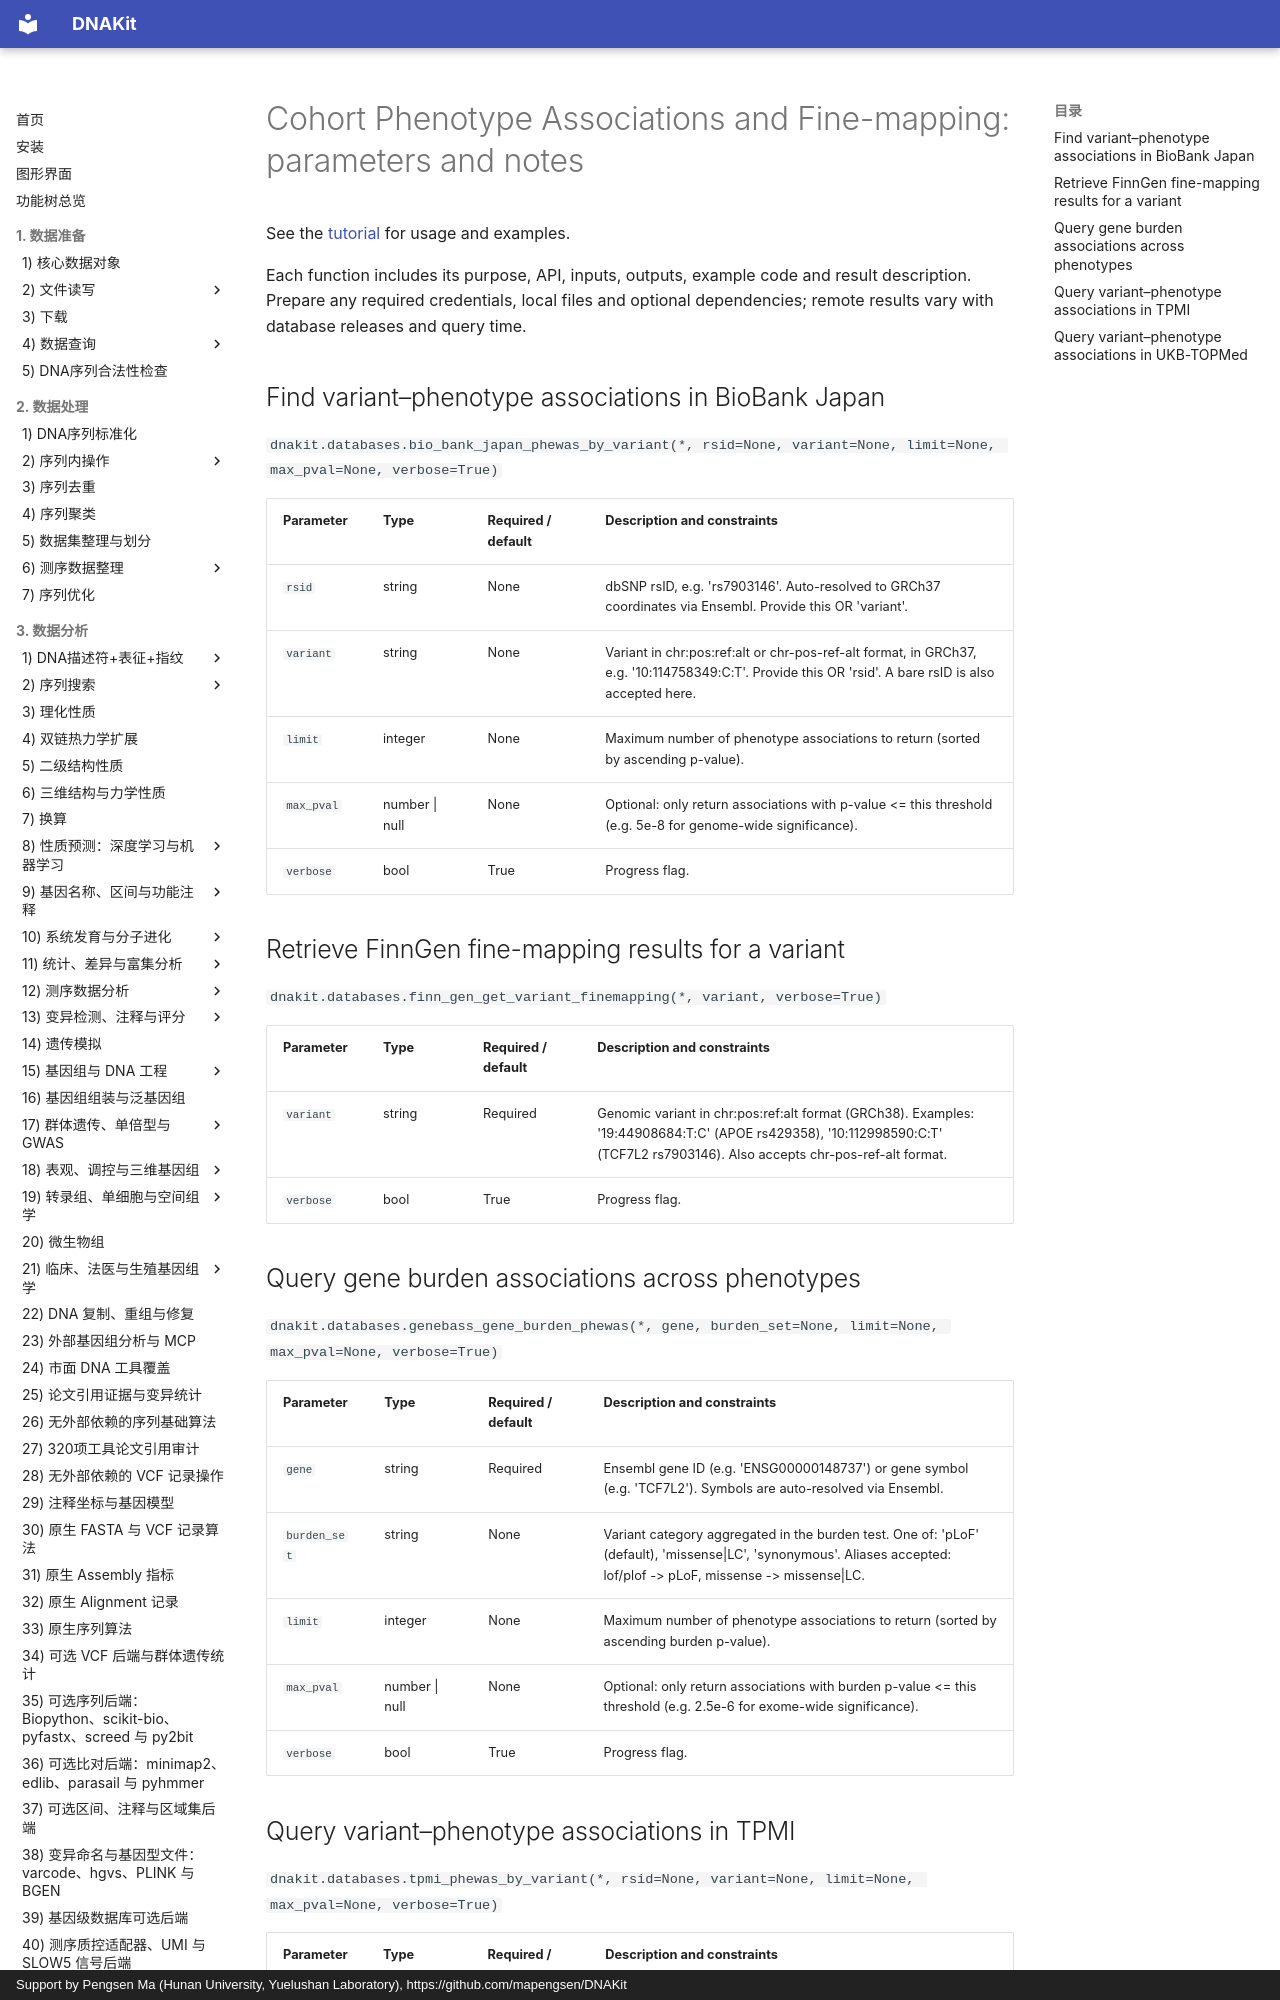

repository: mapengsen/DNAKit · page: faq/api/22_database_query_phewas.en/index.html · generator: mkdocs · copyright: Support by Pengsen Ma (Hunan University, Yuelushan Laboratory), https://github.com/mapengsen/DNAKit

# Cohort Phenotype Associations and Fine-mapping: parameters and notes

See the [tutorial](../../api/features/22_database_query_phewas.md) for usage and examples.

Each function includes its purpose, API, inputs, outputs, example code and result description. Prepare any required credentials, local files and optional dependencies; remote results vary with database releases and query time.

## Find variant–phenotype associations in BioBank Japan {#dnakit.databases.bio_bank_japan_phewas_by_variant-parameters}

`dnakit.databases.bio_bank_japan_phewas_by_variant(*, rsid=None, variant=None, limit=None, max_pval=None, verbose=True)`

| Parameter | Type | Required / default | Description and constraints |
| --- | --- | --- | --- |
| `rsid` | string | None | dbSNP rsID, e.g. &#x27;rs7903146&#x27;. Auto-resolved to GRCh37 coordinates via Ensembl. Provide this OR &#x27;variant&#x27;. |
| `variant` | string | None | Variant in chr:pos:ref:alt or chr-pos-ref-alt format, in GRCh37, e.g. &#x27;10:114758349:C:T&#x27;. Provide this OR &#x27;rsid&#x27;. A bare rsID is also accepted here. |
| `limit` | integer | None | Maximum number of phenotype associations to return (sorted by ascending p-value). {&quot;default&quot;: 20} |
| `max_pval` | number &#124; null | None | Optional: only return associations with p-value &lt;= this threshold (e.g. 5e-8 for genome-wide significance). |
| `verbose` | bool | True | Progress flag. |
